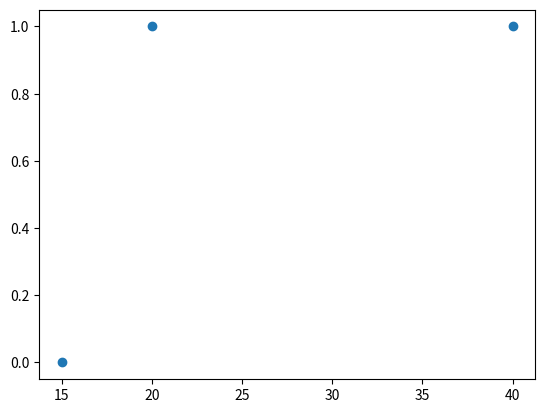

Source code (Python):
import matplotlib
matplotlib.use("Agg")
import matplotlib.pyplot as plt
import pandas as pd

frame = pd.DataFrame({"minutes": [20, None, 15, 40], "done": [True, True, False, True]})
paired = frame.dropna(subset=["minutes", "done"])
fig, ax = plt.subplots()
ax.scatter(paired["minutes"], paired["done"].astype(int))
plt.close(fig)
print("配对时长", paired["minutes"].to_list())
print("配对状态", paired["done"].astype(int).to_list())
print("横纵坐标数量一致", len(paired["minutes"]) == len(paired["done"]))
